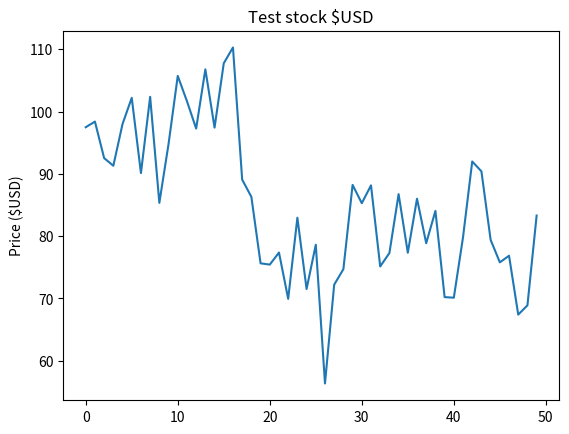

The script that saved this image:
from random import gauss, randint
import matplotlib.pyplot as plt
class Stock:
    def __init__(self, name, params):
        self.name = name
        self.price = params[0]
        self.mean = params[0]
        self.volatility = params[1]
        self.history = []
        self.trend = params[2]
        self.softening_factor = params[3]
    
    def update_params(self, params):
        self.mean = params[0]
        self.volatility = params[1]
        self.trend = params[2]
        self.softening_factor = params[3]
        
    def update_trend(self, trend):
        self.trend = trend
    
    def update(self):
        prices = [gauss(self.mean, self.volatility) for _ in range(abs(self.trend) + 1)]
        if self.trend > 0:
            price_change = max(prices)
        else:
            price_change = min(prices)
        self.price = price_change
        self.history.append(self.price)
        
    def plot(self):
        plt.plot(self.history[-50:])
        plt.title(f"{self.name} $USD")
        plt.ylabel("Price ($USD)")
        plt.show()

# This usage will be handled by market 
if __name__ == "__main__":
    stock = Stock("Test stock", [100, 5, 0, 0.2])
    for i in range(50):
        stock.update()
        if randint(0,10) <= 1:
            trend = randint(-3, 3)
            stock.update_params([stock.price + trend*stock.softening_factor, stock.volatility + randint(-1,1), trend, stock.softening_factor])
            print(f"At turn {i}: trend changed to {trend}")
    stock.plot()
